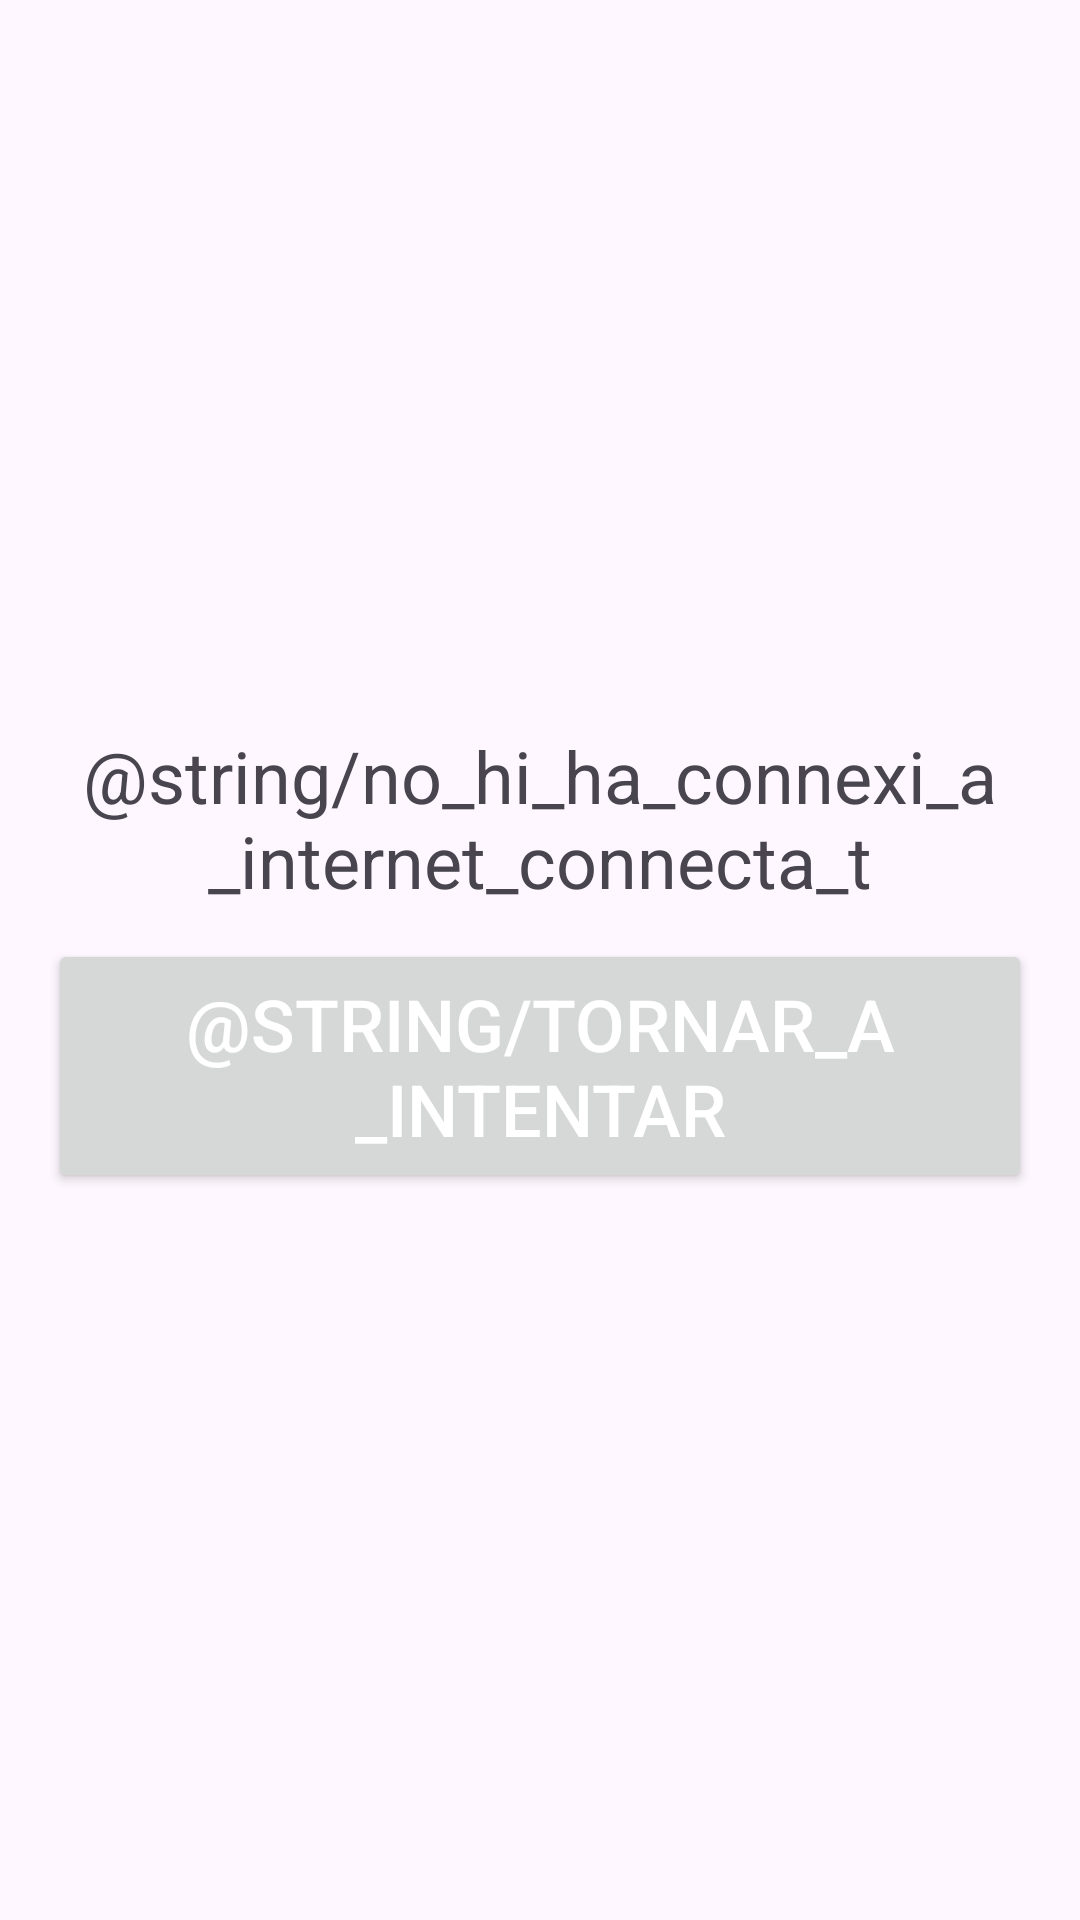

Here is an Android app screen rendered from its layout file. Give the layout XML and the strings, colors and styles it references.
<!-- AndroidManifest.xml: application theme Theme.Manetes_artistes_app -->
<!-- res/layout/activity_error.xml -->
<?xml version="1.0" encoding="utf-8"?>
<LinearLayout xmlns:android="http://schemas.android.com/apk/res/android"
    android:id="@+id/main"
    android:layout_width="match_parent"
    android:layout_height="match_parent"
    android:orientation="vertical"
    android:gravity="center"
    android:padding="16dp"

    >

    <TextView
        android:id="@+id/editTextText"
        android:layout_width="wrap_content"
        android:layout_height="wrap_content"
        android:text="@string/no_hi_ha_connexi_a_internet_connecta_t"
        android:textSize="24sp"
        android:gravity="center"
        android:layout_marginBottom="10dp"/>

    <Button
        android:id="@+id/retryButton"
        android:layout_width="wrap_content"
        android:layout_height="wrap_content"
        android:text="@string/tornar_a_intentar"
        android:padding="12dp"
        android:textColor="#FFFFFF"
        android:textSize="24sp" />
</LinearLayout>
<!-- resources referenced by this layout -->
<resources>
  <style name="Theme.Manetes_artistes_app" parent="Base.Theme.Manetes_artistes_app" />
  <style name="Base.Theme.Manetes_artistes_app" parent="Theme.Material3.DayNight.NoActionBar">
          
          
      </style>
</resources>
